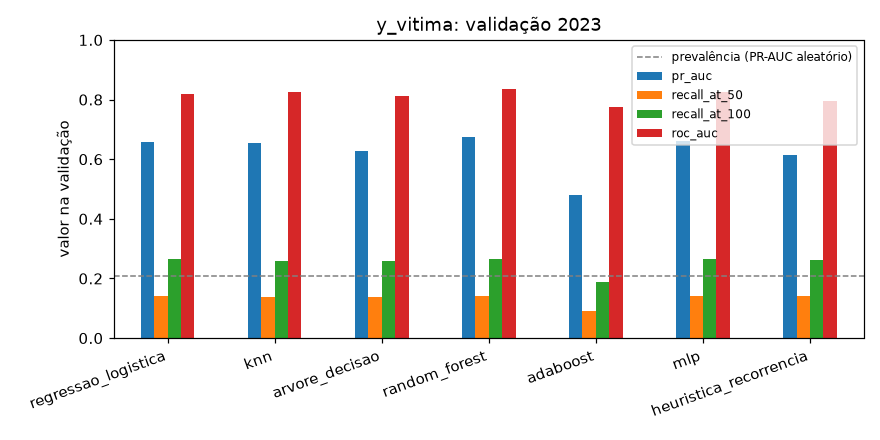

Data behind this chart, as committed beside it:
, pr_auc, roc_auc, prevalencia, limiar, f1, precisao, recall, tn, fp, fn, tp, recall_at_50, precisao_at_50, recall_at_100, precisao_at_100, cv_temporal_pr_auc_mean, cv_temporal_pr_auc_std, cv_temporal_roc_auc_mean, cv_temporal_roc_auc_std, cv_estratificado_pr_auc_mean, cv_estratificado_pr_auc_std, cv_estratificado_roc_auc_mean, cv_estratificado_roc_auc_std
regressao_logistica, 0.658, 0.8182, 0.208, 0.6318, 0.5923, 0.6094, 0.5761, 4786, 514.0, 590.0, 802.0, 0.141, 0.965, 0.2643, 0.9075, 0.5972, 0.02327, 0.8162, 0.01745, 0.5783, 0.02039, 0.8231, 0.01208
knn, 0.6556, 0.8268, 0.208, 0.2148, 0.5922, 0.557, 0.6322, 4600, 700.0, 512.0, 880.0, 0.1392, 0.955, 0.2577, 0.885, 0.5969, 0.01958, 0.823, 0.0135, 0.5731, 0.02595, 0.8284, 0.01373
arvore_decisao, 0.628, 0.8111, 0.208, 0.6177, 0.5799, 0.6184, 0.546, 4831, 469.0, 632.0, 760.0, 0.1363, 0.935, 0.2587, 0.89, 0.5736, 0.0273, 0.8218, 0.008912, 0.5569, 0.0211, 0.8244, 0.01114
random_forest, 0.6743, 0.8353, 0.208, 0.4216, 0.6147, 0.5671, 0.671, 4587, 713.0, 458.0, 934.0, 0.142, 0.97, 0.2641, 0.9075, 0.6193, 0.02353, 0.8336, 0.01373, 0.5984, 0.01977, 0.841, 0.01214
adaboost, 0.4795, 0.7751, 0.208, 0.8808, 0.5825, 0.6462, 0.5302, 4896, 404.0, 654.0, 738.0, 0.09136, 0.635, 0.1879, 0.65, 0.4259, 0.02093, 0.7893, 0.01456, 0.4023, 0.02083, 0.7859, 0.02196
mlp, 0.6608, 0.8253, 0.208, 0.1906, 0.5966, 0.5844, 0.6092, 4697, 603.0, 544.0, 848.0, 0.141, 0.965, 0.2643, 0.9075, 0.5961, 0.02937, 0.8158, 0.01913, 0.5794, 0.01937, 0.8251, 0.01476
heuristica_recorrencia, 0.6138, 0.7947, 0.208, 1.003, 0.579, 0.5909, 0.5675, 4753, 547.0, 602.0, 790.0, 0.141, 0.965, 0.2608, 0.895, 0.5603, 0.02256, , , , , , 
